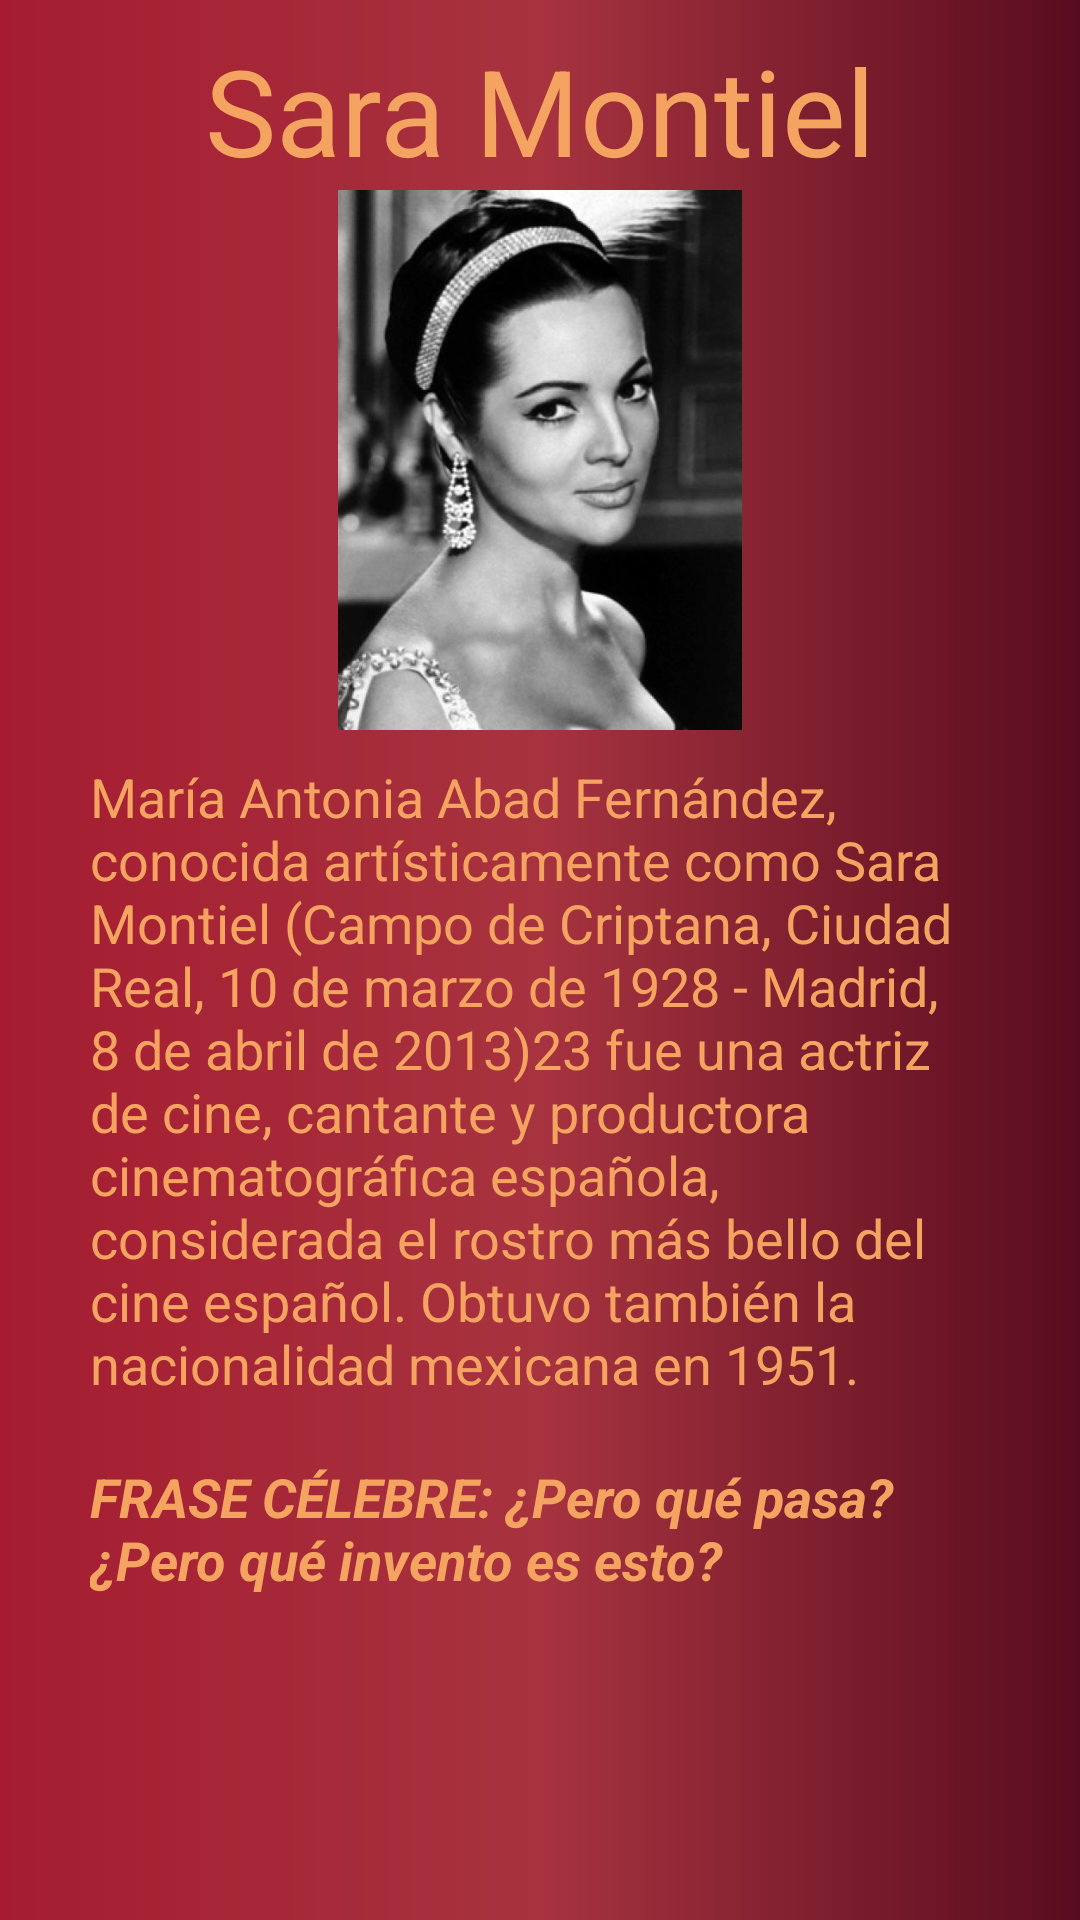

This screen was rendered from an Android layout file. Write that file and the resources it references.
<!-- AndroidManifest.xml: application theme AppTheme -->
<!-- res/layout/montielbio.xml -->
<?xml version="1.0" encoding="utf-8"?>
<ScrollView xmlns:android="http://schemas.android.com/apk/res/android"
    android:layout_width="match_parent"
    android:layout_height="match_parent"
    android:fillViewport="true">
    <LinearLayout
        xmlns:android="http://schemas.android.com/apk/res/android"
        android:layout_width="match_parent"
        android:layout_height="match_parent"
        android:orientation="vertical"
        android:background="@drawable/gradient">

        <TextView
            android:layout_width="wrap_content"
            android:layout_height="wrap_content"
            android:layout_gravity="center"
            android:paddingTop="10dp"
            android:textSize="40dp"
            android:textColor="	#f4a460"
            android:text="@string/montiel"/>
        <ImageView
            android:layout_width="200dp"
            android:layout_height="180dp"
            android:layout_gravity="center"
            android:src="@drawable/montieljoven"/>

        <TextView
            android:layout_width="wrap_content"
            android:paddingLeft="30dp"
            android:paddingTop="10dp"
            android:paddingRight="30dp"
            android:paddingBottom="10dp"
            android:textSize="18dp"
            android:textColor="	#f4a460"
            android:layout_height="wrap_content"
            android:text="@string/bioMontiel"/>

        <TextView
            android:layout_width="wrap_content"
            android:paddingLeft="30dp"
            android:paddingTop="10dp"
            android:paddingRight="30dp"
            android:paddingBottom="10dp"
            android:textSize="18dp"
            android:textColor="	#f4a460"
            android:textStyle="bold|italic"
            android:layout_height="wrap_content"
            android:text="@string/fraseMontiel"/>

    </LinearLayout>
</ScrollView>
<!-- resources referenced by this layout -->
<resources>
  <!-- drawable gradient (drawable) -->
  <?xml version="1.0" encoding="utf-8"?>
  <shape xmlns:android="http://schemas.android.com/apk/res/android"
      android:shape="rectangle">
      <gradient
          android:startColor="#a51c30"
          android:centerColor="#a7333f"
          android:endColor="#580c1f"
          android:angle="0"/>
      <corners
          android:radius="0dp"/>
  </shape>
  <!-- drawable montieljoven: jpg bitmap (drawable, 29086 bytes) -->
  <string name="bioMontiel">María Antonia Abad Fernández, conocida artísticamente como Sara Montiel
          (Campo de Criptana, Ciudad Real, 10 de marzo de 1928 - Madrid, 8 de abril de 2013)2​3​ fue una
          actriz de cine, cantante y productora cinematográfica española, considerada el rostro más bello
          del cine español. Obtuvo también la nacionalidad mexicana en 1951.​</string>
  <string name="fraseMontiel">FRASE CÉLEBRE: ¿Pero qué pasa?¿Pero qué invento es esto?</string>
  <string name="montiel">Sara Montiel</string>
  <style name="AppTheme" parent="Theme.AppCompat.Light.NoActionBar">
          
          <item name="colorPrimary">@color/colorPrimary</item>
          <item name="colorPrimaryDark">@color/colorPrimaryDark</item>
          <item name="colorAccent">@color/white</item>
      </style>
  <color name="colorPrimary">	#821510</color>
  <color name="colorPrimaryDark">	#dd8a3c</color>
  <color name="white">#FFF</color>
</resources>
